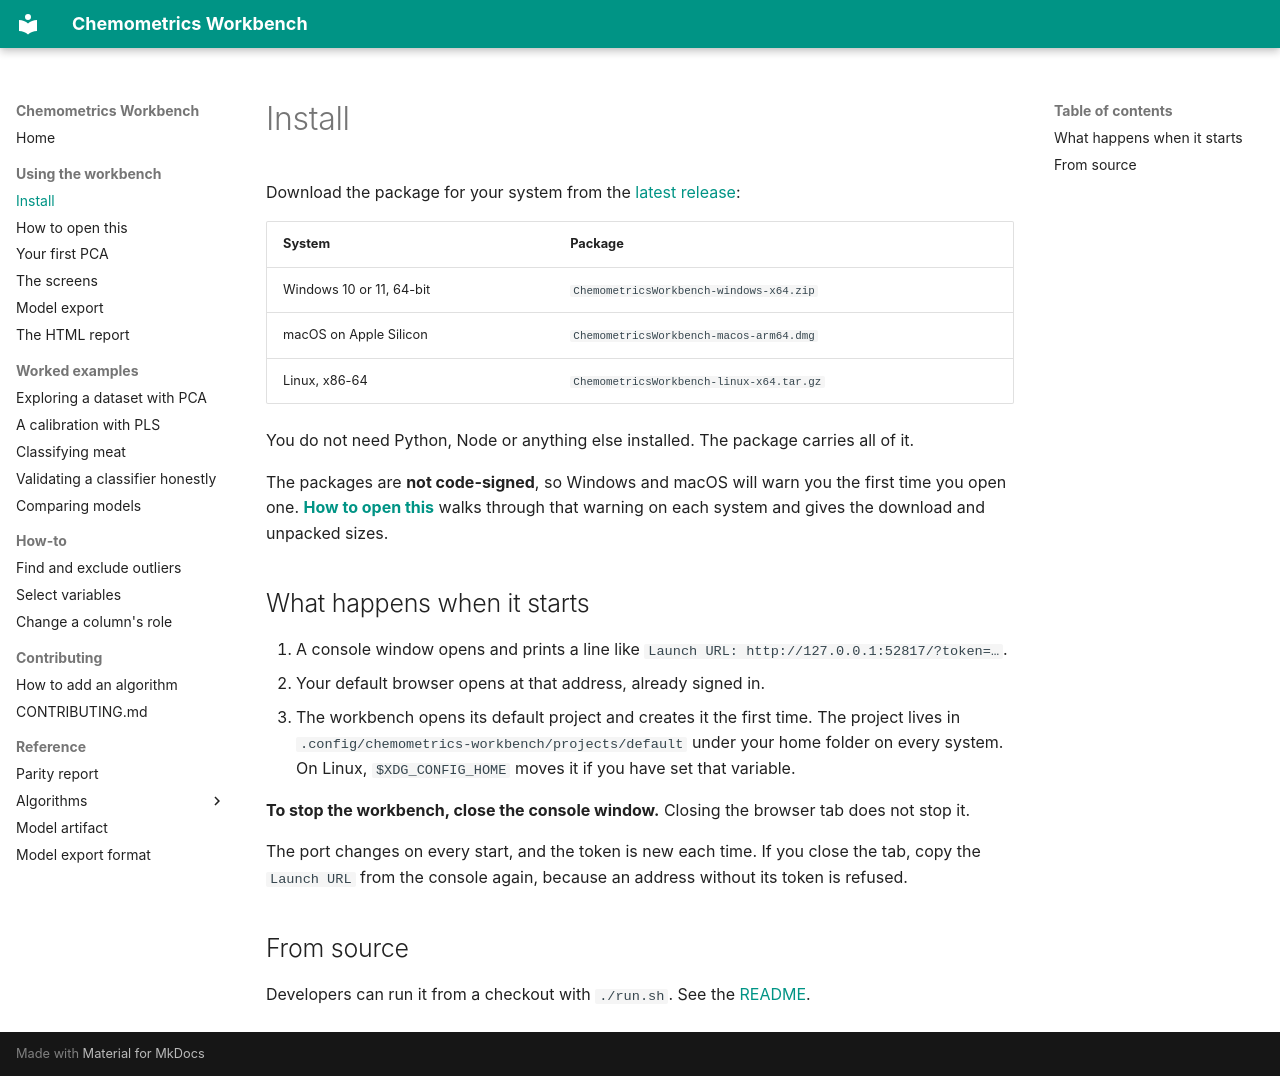

repository: millermuttu/Chemometrics-Workbench · page: install/index.html · generator: mkdocs

# Install

Download the package for your system from the
[latest release](https://github.com/millermuttu/Chemometrics-Workbench/releases):

| System | Package |
| --- | --- |
| Windows 10 or 11, 64-bit | `ChemometricsWorkbench-windows-x64.zip` |
| macOS on Apple Silicon | `ChemometricsWorkbench-macos-arm64.dmg` |
| Linux, x86-64 | `ChemometricsWorkbench-linux-x64.tar.gz` |

You do not need Python, Node or anything else installed. The package carries all of it.

The packages are **not code-signed**, so Windows and macOS will warn you the first time you open
one. **[How to open this](how-to-open.md)** walks through that warning on each system and gives the
download and unpacked sizes.

## What happens when it starts

1. A console window opens and prints a line like
   `Launch URL: http://127.0.0.1:52817/?token=…`.
2. Your default browser opens at that address, already signed in.
3. The workbench opens its default project and creates it the first time. The project lives in
   `.config/chemometrics-workbench/projects/default` under your home folder on every system. On
   Linux, `$XDG_CONFIG_HOME` moves it if you have set that variable.

**To stop the workbench, close the console window.** Closing the browser tab does not stop it.

The port changes on every start, and the token is new each time. If you close the tab, copy the
`Launch URL` from the console again, because an address without its token is refused.

## From source

Developers can run it from a checkout with `./run.sh`. See the
[README](https://github.com/millermuttu/Chemometrics-Workbench#running-it).
